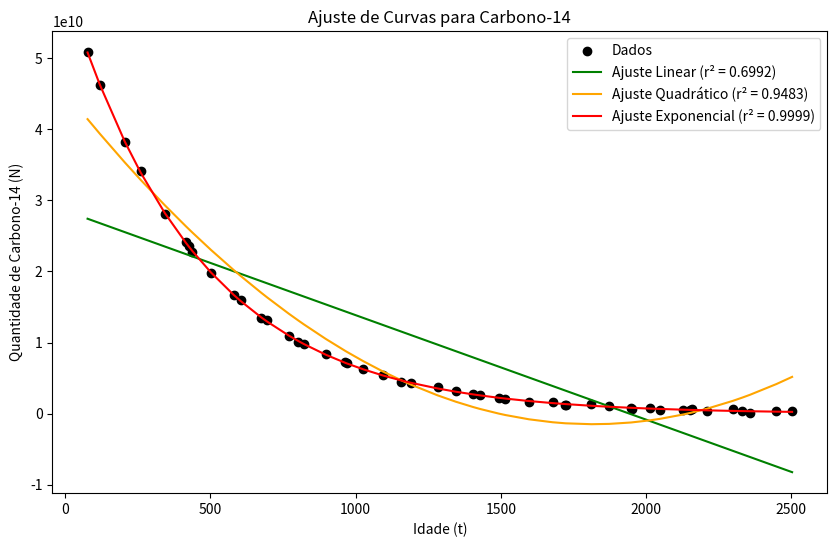

Write Python code to recreate this figure.
import numpy as np
import math
import matplotlib.pyplot as plt

"""
[redacted]
[redacted]
[redacted]

OBS: O código utiliza a biblioteca matplotlib, numpy e math. Para instalar, utilize o comando: pip install matplotlib numpy
"""

# Função para calcular o coeficiente de determinação r^2
def calcular_r2(y_real, y_pred):
    ss_res = np.sum((y_real - y_pred) ** 2)
    ss_tot = np.sum((y_real - np.mean(y_real)) ** 2)
    return 1 - (ss_res / ss_tot)

def eliminacao_gauss(A, b):
    n = len(b)
    
    # Criar a matriz aumentada
    M = np.hstack([A, b.reshape(-1, 1)])
    
    # Eliminação de Gauss
    for i in range(n):
        # Pivotar a matriz
        for j in range(i + 1, n):
            fator = M[j, i] / M[i, i]
            M[j, i:] = M[j, i:] - fator * M[i, i:]
    
    # Substituição regressiva
    x = np.zeros(n)
    for i in range(n-1, -1, -1):
        x[i] = (M[i, -1] - np.dot(M[i, i+1:n], x[i+1:n])) / M[i, i]
    
    return x

# Função para ajustar o modelo linear: N = β0 + β1t
def ajuste_linear(t, N):
    A = np.vstack([t, np.ones(len(t))]).T
    b = N
    # Resolver o sistema linear A * [β1, β0] = N usando eliminação de Gauss
    coef = eliminacao_gauss(A.T @ A, A.T @ b)
    beta1, beta0 = coef
    N_pred = beta1 * t + beta0
    r2 = calcular_r2(N, N_pred)
    return N_pred, r2, beta1, beta0

# Função para ajustar o modelo quadrático: N = β0 + β1t + β2t^2
def ajuste_quadratico(t, N):
    A = np.vstack([t**2, t, np.ones(len(t))]).T
    b = N
    # Resolver o sistema linear A * [β2, β1, β0] = N usando eliminação de Gauss
    coef = eliminacao_gauss(A.T @ A, A.T @ b)
    beta2, beta1, beta0 = coef
    N_pred = beta2 * t**2 + beta1 * t + beta0
    r2 = calcular_r2(N, N_pred)
    return N_pred, r2, beta2, beta1, beta0

# Função para ajustar o modelo exponencial: N = β0 * exp(β1 * t)
def ajuste_exponencial(t, N):
    log_N = np.log(N)
    A = np.vstack([t, np.ones(len(t))]).T
    b = log_N
    # Resolver o sistema linear A * [β1, ln(β0)] = ln(N) usando eliminação de Gauss
    coef = eliminacao_gauss(A.T @ A, A.T @ b)
    beta1, log_beta0 = coef
    beta0 = math.exp(log_beta0)
    N_pred = beta0 * np.exp(beta1 * t)
    r2 = calcular_r2(N, N_pred)
    return N_pred, r2, beta0, beta1


# Dados fornecidos (idade em anos e quantidade de carbono-14)
t = np.array([77, 119, 205, 260, 343, 415, 425, 438, 502, 580, 604, 675, 
              696, 770, 802, 822, 897, 965, 970, 1027, 1094, 1156, 1192, 1282,
              1345, 1405, 1429, 1493, 1516, 1597, 1678, 1721, 1724, 1812, 1873, 
              1947, 1950, 2012, 2047, 2127, 2153, 2157, 2210, 2298, 2332, 2358, 2449, 2503])
N = np.array([50870643080, 46297918240, 38282822421, 34080460561, 28088573347, 24175635810, 23588757299, 22718540971, 19736321394, 
              16655820340, 15956176275, 13458062313, 13121778454, 10939070444, 10054385447, 9824068939, 8451625483, 7251508116, 
              7118718866, 6316609405, 5464716073, 4511225310, 4322167723, 3709676790, 3226060519, 2761872970, 2553745475, 2220343372, 
              2046714895, 1667362442, 1648561844, 1167013186, 1211599434, 1291077808, 1099297084, 791212548, 662664385, 721592837, 
              501015203, 536033559, 510953997, 583955494, 403003225, 574150933, 412508389, 131844628, 330342316, 326167250])

def main():
    
    print("\tTrabalho de algoritmos")
    # Ajuste Linear
    N_pred_linear, r2_linear, beta1_linear, beta0_linear = ajuste_linear(t, N)
    print(f"\tAjuste Linear: r² = {r2_linear}, β1 = {beta1_linear}, β0 = {beta0_linear}")

    # Ajuste Quadrático
    N_pred_quad, r2_quad, beta2_quad, beta1_quad, beta0_quad = ajuste_quadratico(t, N)
    print(f"\tAjuste Quadrático: r² = {r2_quad}, β2 = {beta2_quad}, β1 = {beta1_quad}, β0 = {beta0_quad}")

    # Ajuste Exponencial
    N_pred_exp, r2_exp, beta0_exp, beta1_exp = ajuste_exponencial(t, N)
    print(f"\tAjuste Exponencial: r² = {r2_exp}, β0 = {beta0_exp}, β1 = {beta1_exp}")

    melhor_r2 = max(r2_linear, r2_quad, r2_exp)
    
    if melhor_r2 == r2_linear:
        melhor_ajuste = "linear"
    elif melhor_r2 == r2_quad:
        melhor_ajuste = "quadrático"
    else:
        melhor_ajuste = "exponencial"
    
    print(f"\nO melhor ajuste foi o {melhor_ajuste} com r² = {melhor_r2:.4f}")

    plt.figure(figsize=(10, 6))
    plt.scatter(t, N, label='Dados', color='black')
    plt.plot(t, N_pred_linear, label=f'Ajuste Linear (r² = {r2_linear:.4f})', color='green')
    plt.plot(t, N_pred_quad, label=f'Ajuste Quadrático (r² = {r2_quad:.4f})', color='orange')
    plt.plot(t, N_pred_exp, label=f'Ajuste Exponencial (r² = {r2_exp:.4f})', color='red')
    plt.xlabel('Idade (t)')
    plt.ylabel('Quantidade de Carbono-14 (N)')
    plt.title('Ajuste de Curvas para Carbono-14')
    plt.legend()
    plt.show()

if __name__ == "__main__":
    main()